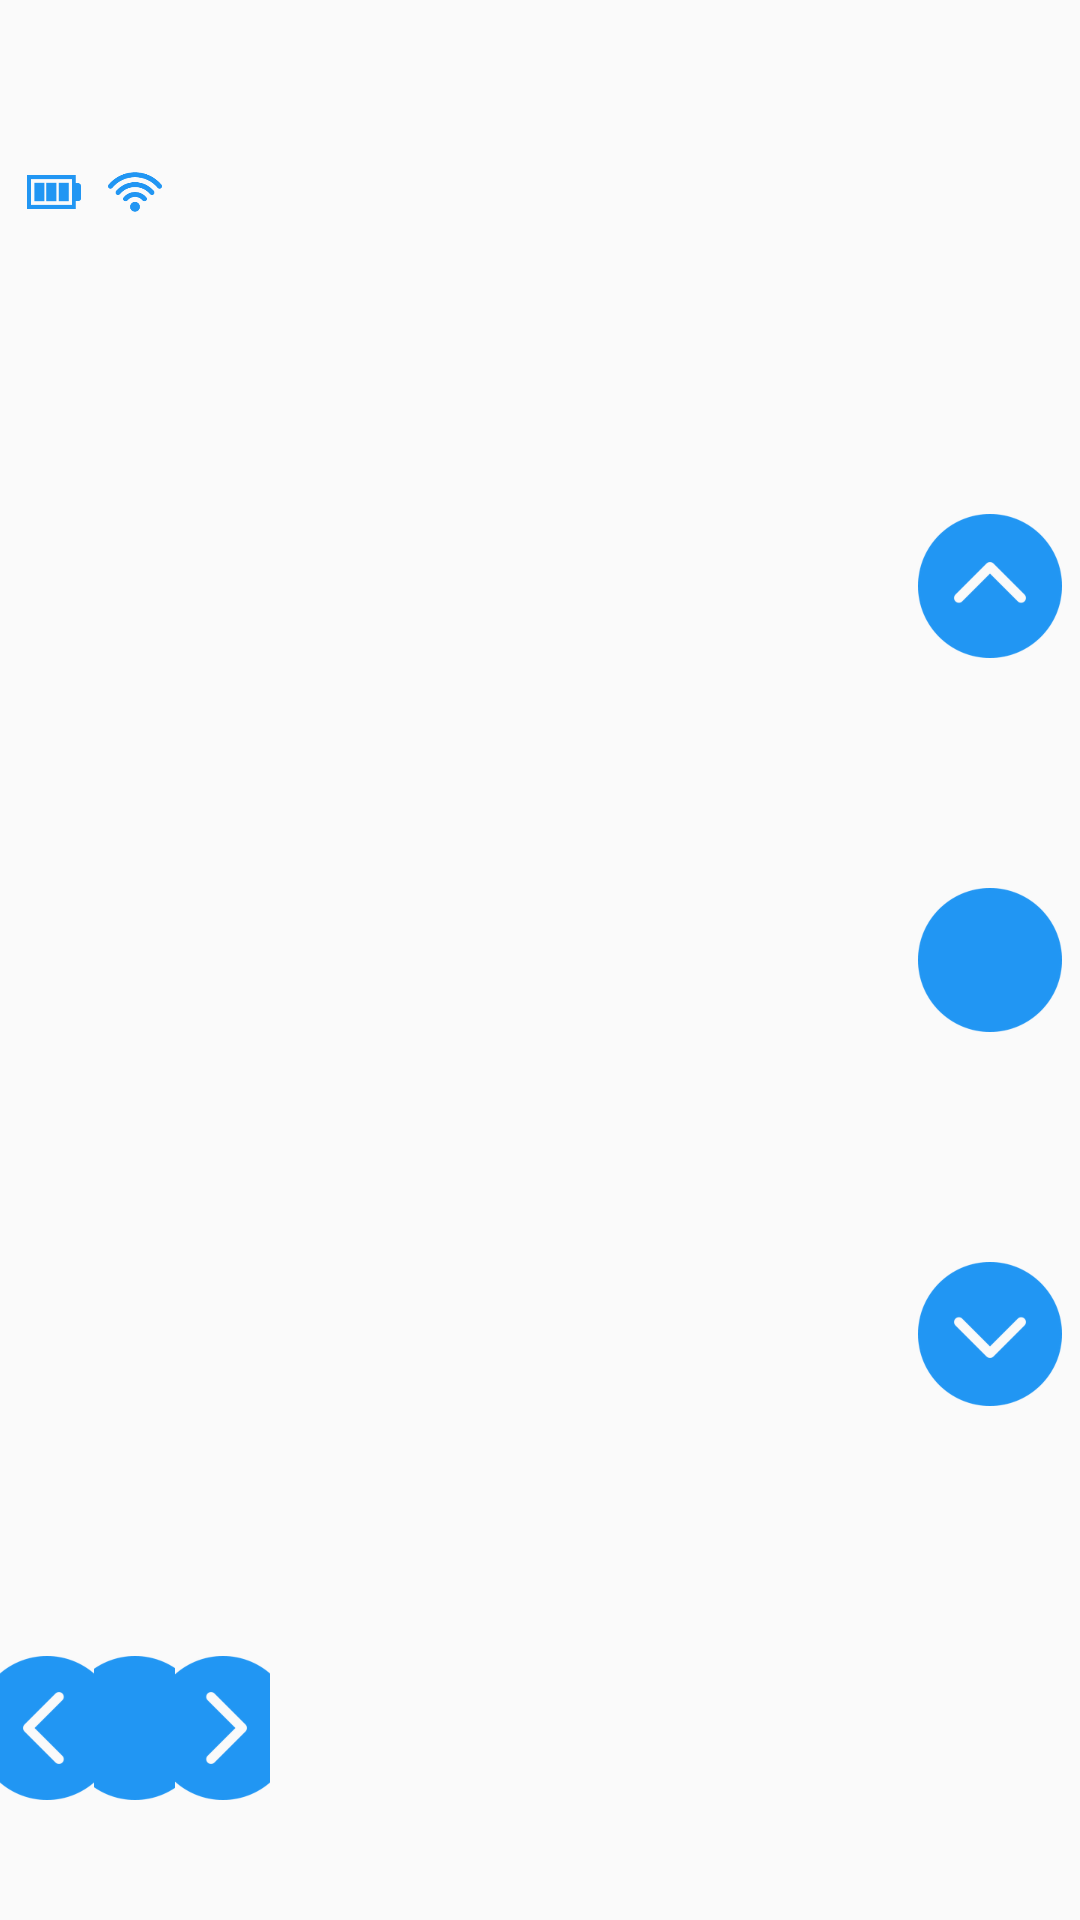

Reconstruct the res/layout file that produces this screen, plus the resources it refers to.
<!-- AndroidManifest.xml: application theme AppTheme -->
<!-- res/layout/activity_eva_kontrol.xml -->
<FrameLayout xmlns:android="http://schemas.android.com/apk/res/android"
    xmlns:tools="http://schemas.android.com/tools"
    android:layout_width="match_parent"
    android:layout_height="match_parent"
    xmlns:app="http://schemas.android.com/apk/res-auto"
    android:background="@drawable/back1"
    tools:context="com.inovasyon.eva_mobil.EvaKontrol">

    
    <LinearLayout
        android:id="@+id/fullscreen_content"
        android:layout_width="match_parent"
        android:layout_height="match_parent"
        android:weightSum="100">

        
        <LinearLayout
            android:layout_width="0dp"
            android:layout_height="match_parent"
            android:layout_weight="25"
            android:orientation="vertical"
            android:weightSum="100">

            <LinearLayout
                android:layout_width="match_parent"
                android:layout_height="0dp"
                android:weightSum="100"
                android:layout_gravity="center"
                android:gravity="center"
                android:orientation="horizontal"
                android:layout_weight="20">
                <LinearLayout
                    android:layout_width="0dp"
                    android:layout_weight="10"
                    android:layout_height="match_parent"></LinearLayout>
                <ImageView
                    android:id="@+id/iv_battery_status"
                    android:layout_width="0dp"
                    android:layout_weight="20"
                    android:src="@drawable/battery_full"
                    android:layout_height="wrap_content"></ImageView>
                <LinearLayout
                    android:layout_width="0dp"
                    android:layout_weight="10"
                    android:layout_height="match_parent"></LinearLayout>
                <ImageView
                    android:id="@+id/iv_wifi_status"
                    android:layout_width="0dp"
                    android:layout_weight="20"
                    android:src="@drawable/wifi_level_4"
                    android:layout_height="wrap_content"></ImageView>
                <LinearLayout
                    android:layout_width="0dp"
                    android:layout_weight="40"
                    android:layout_height="match_parent"></LinearLayout>
            </LinearLayout>

            <LinearLayout
                android:layout_width="match_parent"
                android:layout_height="0dp"
                android:layout_weight="60"
                android:orientation="vertical"
                android:layout_gravity="center"
                android:gravity="center"
                android:weightSum="100">
                <TextView
                    android:visibility="gone"
                    android:text="Doğrusal Hız"
                    android:textStyle="bold"
                    android:textSize="20dp"
                    android:textColor="#5858FA"
                    android:layout_width="match_parent"
                    android:layout_height="wrap_content" />
                <TextView
                    android:visibility="gone"
                    android:id="@+id/tv_dogrusal_hiz"
                    android:textColor="#5858FA"
                    android:layout_width="match_parent"
                    android:layout_height="wrap_content" />
                <TextView
                    android:visibility="gone"
                    android:text="Açısal Hız"
                    android:textStyle="bold"
                    android:textColor="#5858FA"
                    android:textSize="20dp"
                    android:layout_marginTop="20dp"
                    android:layout_width="match_parent"
                    android:layout_height="wrap_content" />
                <TextView
                    android:visibility="gone"
                    android:id="@+id/tv_acisal_hiz"
                    android:textColor="#5858FA"
                    android:layout_width="match_parent"
                    android:layout_height="wrap_content" />
            </LinearLayout>

            <LinearLayout
                android:layout_width="match_parent"
                android:layout_height="0dp"
                android:layout_weight="20"
                android:layout_gravity="center"
                android:gravity="center"
                android:weightSum="100"
                android:orientation="horizontal">
                <ImageButton
                    android:id="@+id/btn_left"
                    android:layout_width="0dp"
                    android:layout_weight="35"
                    android:background="@android:color/transparent"
                    android:src="@drawable/arrow_left"
                    android:layout_height="wrap_content"/>
                <ImageButton
                    android:id="@+id/btn_left_right_reset"
                    android:layout_width="0dp"
                    android:layout_weight="30"
                    android:background="@android:color/transparent"
                    android:src="@drawable/circle"
                    android:layout_height="wrap_content"/>
                <ImageButton
                    android:id="@+id/btn_right"
                    android:layout_width="0dp"
                    android:layout_weight="35"
                    android:background="@android:color/transparent"
                    android:src="@drawable/arrow_right"
                    android:layout_height="wrap_content" />

            </LinearLayout>

        </LinearLayout>
        
        <LinearLayout
            android:id="@+id/lin_lay_canvas"
            android:layout_width="0dp"
            android:layout_height="match_parent"
            android:layout_weight="50"
            android:orientation="vertical"></LinearLayout>
        
        <LinearLayout
            android:layout_width="0dp"
            android:layout_height="match_parent"
            android:layout_weight="25"
            android:orientation="vertical"
            android:weightSum="100">

            <LinearLayout
                android:layout_width="match_parent"
                android:layout_height="0dp"
                android:layout_weight="20">

            </LinearLayout>

            <LinearLayout
                android:layout_width="match_parent"
                android:layout_height="0dp"
                android:layout_weight="60"
                android:orientation="horizontal"
                android:weightSum="30">

                <LinearLayout
                    android:layout_width="0dp"
                    android:layout_height="match_parent"
                    android:layout_weight="10"
                    android:orientation="vertical"
                    android:layout_gravity="center"
                    android:gravity="center"
                    android:weightSum="100">
                </LinearLayout>

                <LinearLayout
                    android:layout_width="0dp"
                    android:layout_height="match_parent"
                    android:orientation="vertical"
                    android:layout_gravity="center"
                    android:gravity="center"
                    android:layout_weight="20"
                    android:weightSum="100">
                    <ImageButton
                        android:id="@+id/btn_forward"
                        android:layout_width="wrap_content"
                        android:layout_weight="35"
                        android:background="@android:color/transparent"
                        android:src="@drawable/arrow_up"
                        android:layout_height="0dp"/>
                    <ImageButton
                        android:id="@+id/btn_forward_backward_reset"
                        android:layout_width="wrap_content"
                        android:layout_weight="30"
                        android:background="@android:color/transparent"
                        android:src="@drawable/circle"
                        android:layout_height="0dp"/>
                    <ImageButton
                        android:id="@+id/btn_backward"
                        android:layout_width="wrap_content"
                        android:layout_weight="35"
                        android:background="@android:color/transparent"
                        android:src="@drawable/arrow_down"
                        android:layout_height="0dp"/>
                </LinearLayout>

            </LinearLayout>

            <LinearLayout
                android:layout_width="match_parent"
                android:layout_height="0dp"
                android:layout_weight="20">
                <ImageView
                    android:src="@drawable/logo_evarobot"
                    android:layout_width="match_parent"
                    android:layout_height="match_parent"/>
            </LinearLayout>

        </LinearLayout>
        

    </LinearLayout>


    
    <FrameLayout
        android:layout_width="match_parent"
        android:layout_height="match_parent"
        android:fitsSystemWindows="true">

        <LinearLayout
            android:id="@+id/fullscreen_content_controls"
            style="?metaButtonBarStyle"
            android:layout_width="0dp"
            android:layout_height="0dp"
            android:orientation="horizontal"
            tools:ignore="UselessParent">

        </LinearLayout>
        <WebView
            android:id="@+id/web_view"
            android:layout_width="0dp"
            android:layout_height="0dp"></WebView>

    </FrameLayout>

</FrameLayout>
<!-- resources referenced by this layout -->
<resources>
  <!-- drawable arrow_down: png bitmap (drawable-xxxhdpi, 8824 bytes) -->
  <!-- drawable arrow_left: png bitmap (drawable-xxxhdpi, 8793 bytes) -->
  <!-- drawable arrow_right: png bitmap (drawable-xxxhdpi, 8993 bytes) -->
  <!-- drawable arrow_up: png bitmap (drawable-xxxhdpi, 8829 bytes) -->
  <!-- drawable battery_full: png bitmap (drawable-xxxhdpi, 1236 bytes) -->
  <!-- drawable circle: png bitmap (drawable-xxxhdpi, 7841 bytes) -->
  <!-- drawable wifi_level_4: png bitmap (drawable-xxxhdpi, 3049 bytes) -->
  <style name="AppTheme" parent="Theme.AppCompat.Light.DarkActionBar">
          
          <item name="colorPrimary">@color/colorPrimary</item>
          <item name="colorPrimaryDark">@color/colorPrimaryDark</item>
          <item name="colorAccent">@color/colorAccent</item>
      </style>
  <color name="colorPrimary">#3F51B5</color>
  <color name="colorPrimaryDark">#303F9F</color>
  <color name="colorAccent">#FF4081</color>
</resources>
